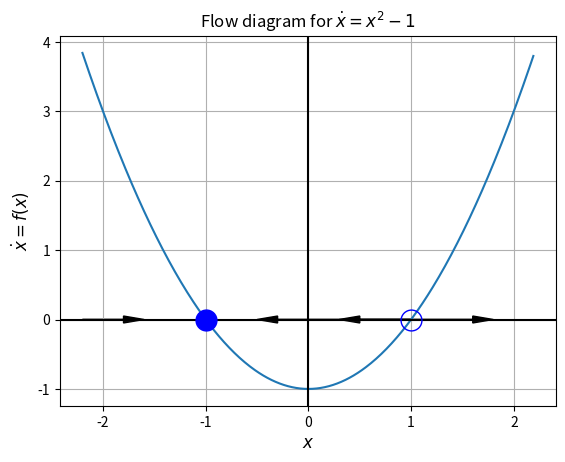

Reproduce this figure in Python.

import numpy as np
import matplotlib.pyplot as plt

# Data for plotting
x = np.arange(-2.2, 2.2, 0.01)
f = x**2-1

# Note that using plt.subplots below is equivalent to using
# fig = plt.figure and then ax = fig.add_subplot(111)
fig, ax = plt.subplots()
ax.plot(x, f)

ax.grid()

plt.axvline(0,color='black')
plt.axhline(0,color='black')

ax.set_xlabel("$x$",fontsize=12)
ax.set_ylabel("$\dot{x}=f(x)$",fontsize=12)
ax.set_xticks([-2,-1,0,1,2])

# ax.set_yticks([-1.0,-0.5,0,0.5,1.0])

ax.plot(-1,0,'bo',markersize=15)
ax.plot(1,0,'bo',fillstyle='none',markersize=15)


ax.arrow(1, 0, -0.5, 0.0, head_width=0.1, head_length=0.2, fc='k', ec='k')
ax.arrow(1, 0, 0.6, 0.0, head_width=0.1, head_length=0.2, fc='k', ec='k')
ax.arrow(1, 0.0, -1.3, 0.0, head_width=0.1, head_length=0.2, fc='k', ec='k')
ax.arrow(-2.2, 0.0, 0.4, 0.0, head_width=0.1, head_length=0.2, fc='k', ec='k')

ax.set_title("Flow diagram for $\dot{x}=x^2-1$")

fig.savefig("1d-x2.pdf")
plt.show()

